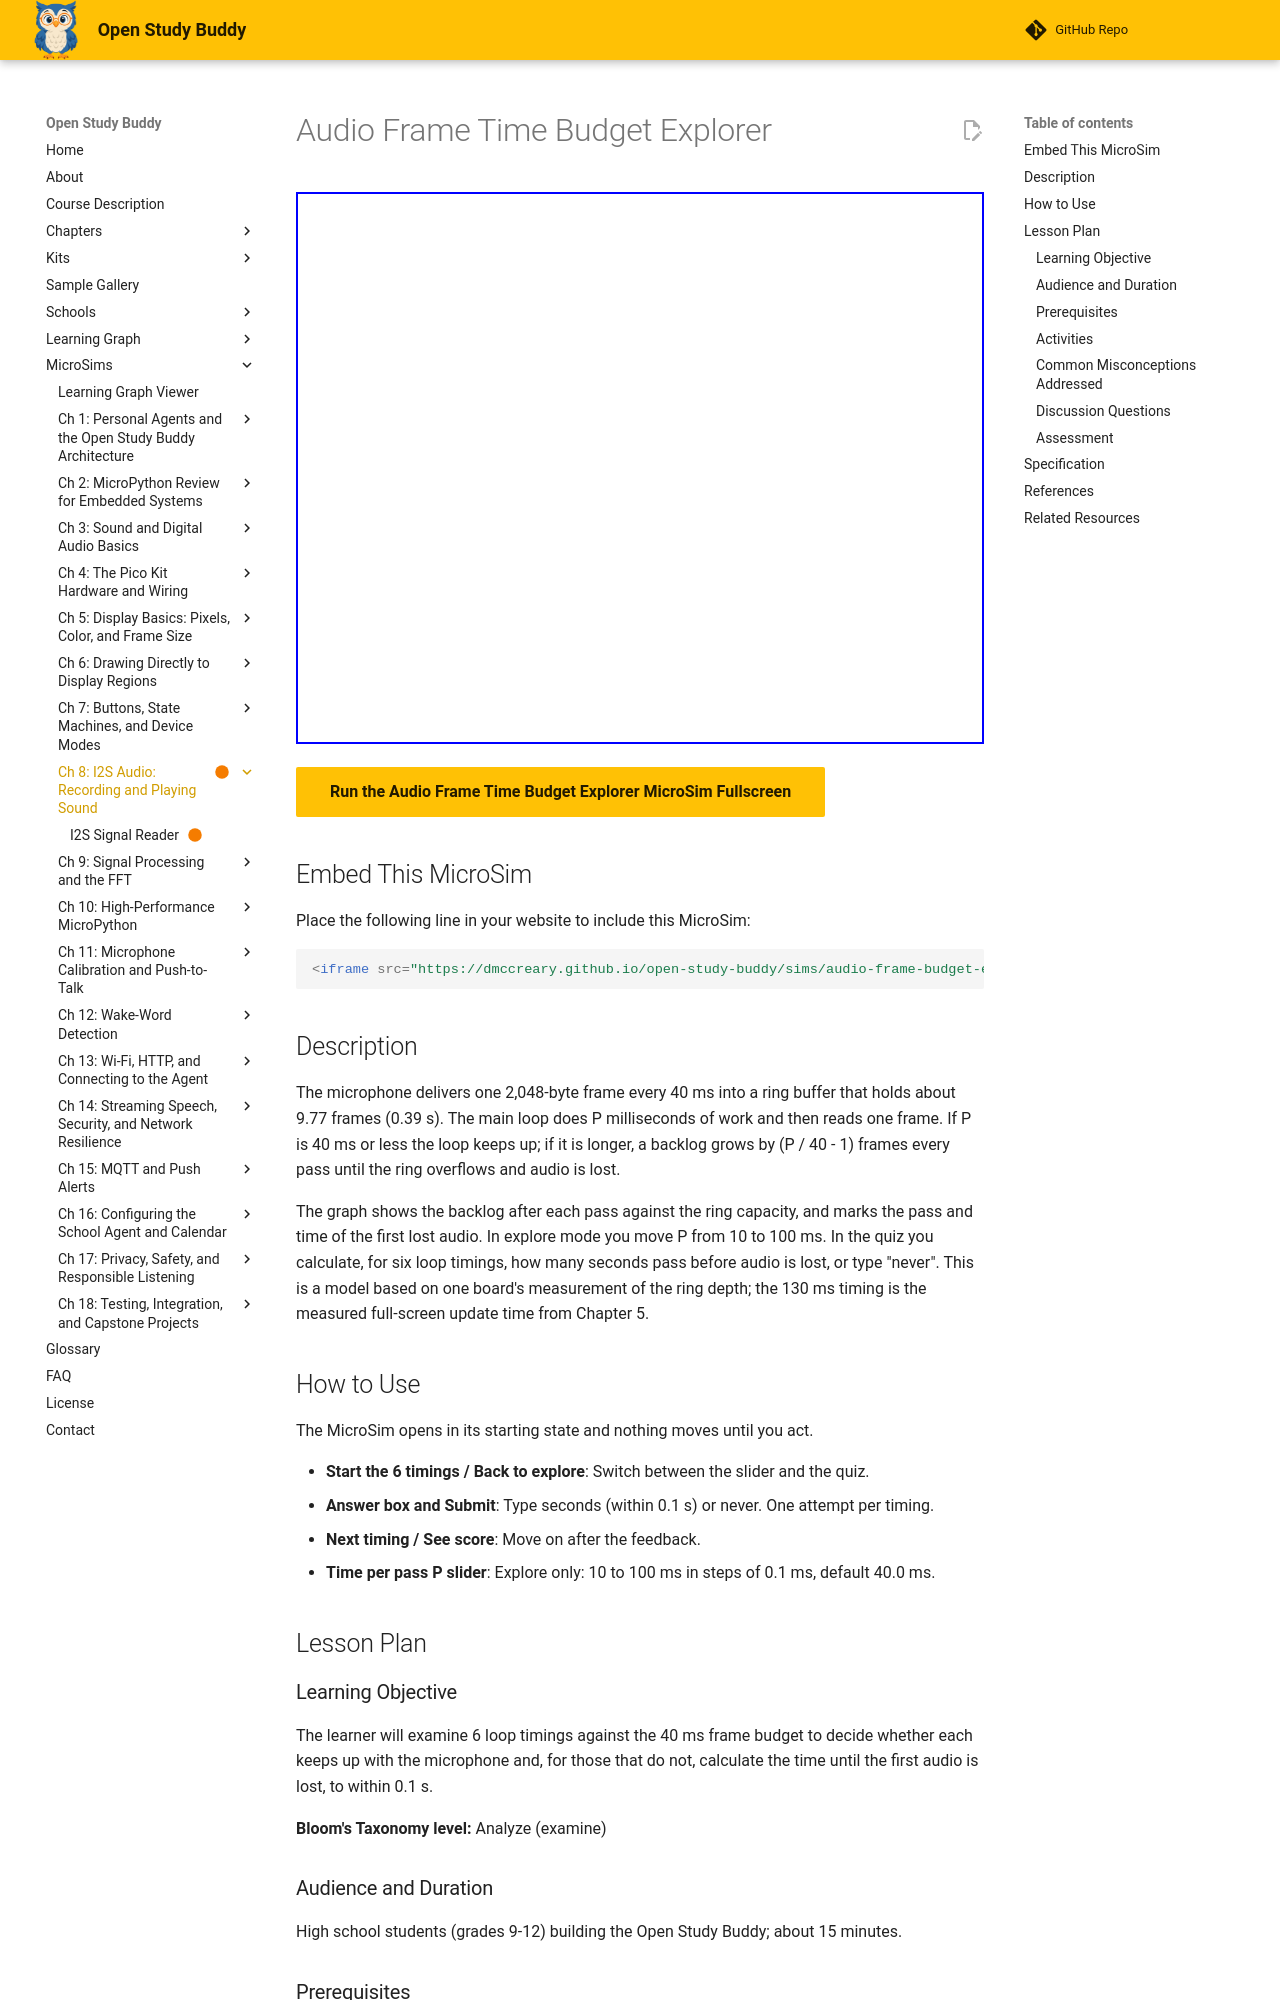

repository: dmccreary/open-study-buddy · page: sims/audio-frame-budget-explorer/index.html · generator: mkdocs

---
title: "Audio Frame Time Budget Explorer"
description: "Change the main loop's work time and watch the microphone's ring buffer keep up or overflow against the 40 ms frame budget."
status: built
library: p5.js
bloom_level: Analyze
image: /sims/audio-frame-budget-explorer/audio-frame-budget-explorer.png
og:image: /sims/audio-frame-budget-explorer/audio-frame-budget-explorer.png
twitter:image: /sims/audio-frame-budget-explorer/audio-frame-budget-explorer.png
social:
   cards: false
quality_score: 95
---

# Audio Frame Time Budget Explorer

<iframe src="main.html" width="100%" height="552px" scrolling="no"></iframe>

[Run the Audio Frame Time Budget Explorer MicroSim Fullscreen](main.html){ .md-button .md-button--primary }

## Embed This MicroSim

Place the following line in your website to include this MicroSim:

```html
<iframe src="https://dmccreary.github.io/open-study-buddy/sims/audio-frame-budget-explorer/main.html" width="100%" height="552px" scrolling="no"></iframe>
```

## Description

The microphone delivers one 2,048-byte frame every 40 ms into a ring buffer that holds about 9.77 frames (0.39 s). The main loop does P milliseconds of work and then reads one frame. If P is 40 ms or less the loop keeps up; if it is longer, a backlog grows by (P / 40 - 1) frames every pass until the ring overflows and audio is lost.

The graph shows the backlog after each pass against the ring capacity, and marks the pass and time of the first lost audio. In explore mode you move P from 10 to 100 ms. In the quiz you calculate, for six loop timings, how many seconds pass before audio is lost, or type "never". This is a model based on one board's measurement of the ring depth; the 130 ms timing is the measured full-screen update time from Chapter 5.

## How to Use

The MicroSim opens in its starting state and nothing moves until you act.

- **Start the 6 timings / Back to explore**: Switch between the slider and the quiz.
- **Answer box and Submit**: Type seconds (within 0.1 s) or never. One attempt per timing.
- **Next timing / See score**: Move on after the feedback.
- **Time per pass P slider**: Explore only: 10 to 100 ms in steps of 0.1 ms, default 40.0 ms.

## Lesson Plan

### Learning Objective

The learner will examine 6 loop timings against the 40 ms frame budget to decide whether each keeps up with the microphone and, for those that do not, calculate the time until the first audio is lost, to within 0.1 s.

**Bloom's Taxonomy level:** Analyze (examine)

### Audience and Duration

High school students (grades 9-12) building the Open Study Buddy; about 15 minutes.

### Prerequisites

audio frame, ring buffer, frame time budget, backlog (all defined in the sections above this block). The model is stated in the Rules field and shown on screen.

### Activities

1. **Exploration (5 min):** Move P from 40.0 to 41.0 ms and then to 60 ms. Record how long each runs before audio is lost.
2. **Guided practice (5 min):** For timing 3, write the growth per pass, divide the ring capacity by it, and multiply the pass count by 45 ms before submitting.
3. **Assessment (5 min):** Complete all six timings. Mastery is 5 of 6 correct on the first attempt.

### Common Misconceptions Addressed

(1) A loop that takes slightly longer than the frame is fine because the buffer is big. (2) A loop that is faster than the frame wastes audio. (3) The ring holds all the audio forever.

### Discussion Questions

1. A loop only 5 ms too slow still loses audio within 3.6 s. Why does a big ring not save it?
2. Why does a loop faster than 40 ms not waste audio?
3. What changes in the graph if the ring were twice as deep?

### Assessment

The quiz inside the MicroSim is the evidence of mastery: each item is scored on the first attempt only, the correct answer and its reason are shown after every submission, and the final screen reports the score against the mastery threshold.
